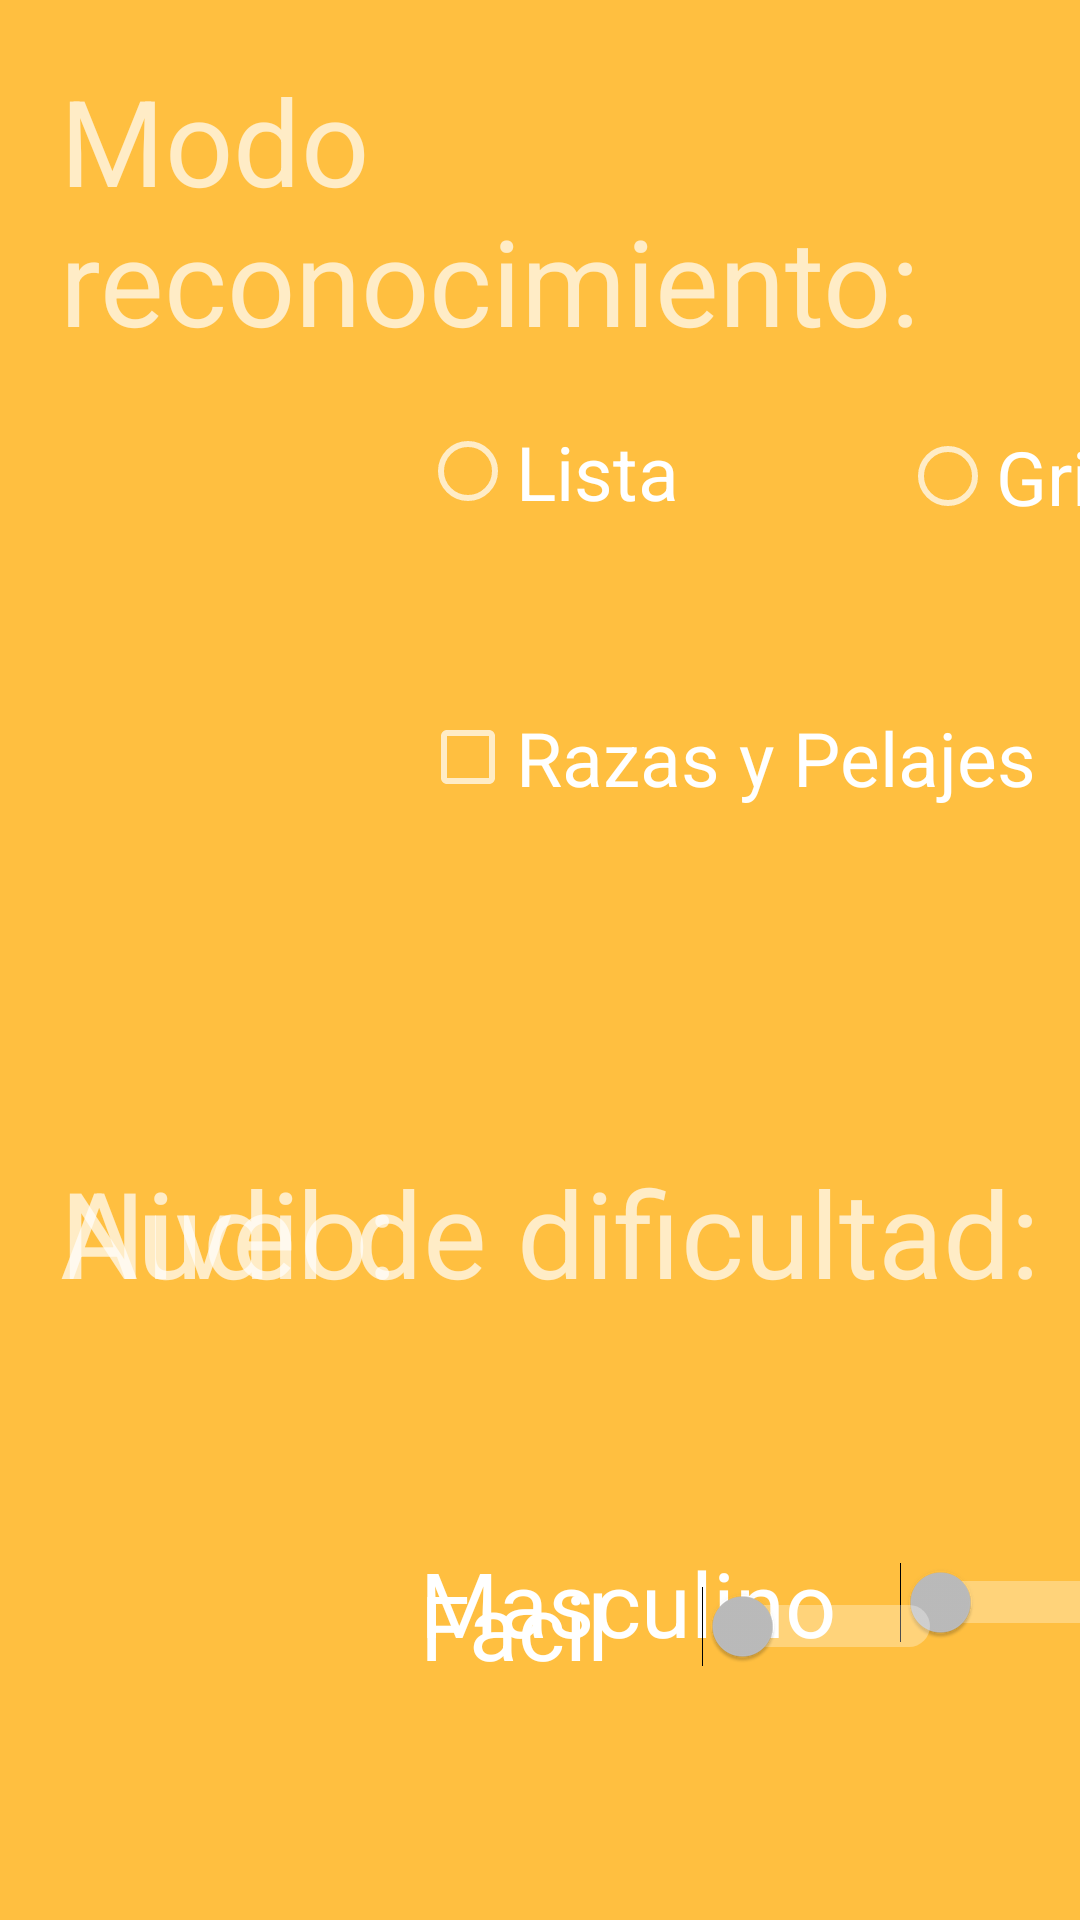

Write the Android layout XML for this screen, with the resource values it uses.
<!-- AndroidManifest.xml: application theme NoActionBar -->
<!-- res/layout/activity_configuracion.xml -->
<?xml version="1.0" encoding="utf-8"?>
<RelativeLayout
    xmlns:android="http://schemas.android.com/apk/res/android"
    xmlns:app="http://schemas.android.com/apk/res-auto"
    xmlns:tools="http://schemas.android.com/tools"
    android:layout_width="match_parent"
    android:layout_height="match_parent"
    android:background="#ffbf40">


    <FrameLayout
        android:layout_width="649dp"
        android:layout_height="364dp"
        android:layout_alignParentStart="true"
        android:layout_alignParentLeft="true"
        android:layout_alignParentTop="true"
        android:layout_marginStart="631dp"
        android:layout_marginLeft="631dp"
        android:layout_marginTop="0dp">

        <TextView
            android:id="@+id/textConf_2"
            android:layout_width="wrap_content"
            android:layout_height="93dp"
            android:layout_marginLeft="20dp"
            android:layout_marginStart="20dp"
            android:layout_marginTop="20dp"
            android:textSize="40dp"
            android:text="Mini juego:" />

        <RadioGroup
            android:layout_width="300dp"
            android:layout_height="75dp"
            android:layout_marginStart="140dp"
            android:layout_marginLeft="140dp"
            android:layout_marginTop="130dp">

            <RadioButton
                android:id="@+id/radioBtnConf_juego_1"
                android:layout_width="134dp"
                android:layout_height="wrap_content"
                android:layout_weight="1"
                android:text="Razas y Pelajes: Imagen - Palabras"
                android:textSize="25dp" />

            <RadioButton
                android:id="@+id/radioBtnConf_juego_2"
                android:layout_width="wrap_content"
                android:layout_height="wrap_content"
                android:layout_marginTop="0dp"
                android:layout_weight="1"
                android:text="Razas y Pelajes: Palabra - Imagenes"
                android:textSize="25dp" />

            <RadioButton
                android:id="@+id/radioBtnConf_juego_3"
                android:layout_width="wrap_content"
                android:layout_height="wrap_content"
                android:layout_marginTop="0dp"
                android:layout_weight="1"
                android:text="Cruza: Imagen - Imagen"
                android:textSize="25dp" />

        </RadioGroup>

    </FrameLayout>

    <FrameLayout
        android:layout_width="624dp"
        android:layout_height="364dp"
        android:layout_alignParentStart="true"
        android:layout_alignParentLeft="true"
        android:layout_alignParentTop="true"
        android:layout_marginStart="0dp"
        android:layout_marginLeft="0dp"
        android:layout_marginTop="0dp">

        <TextView
            android:id="@+id/textConf_1"
            android:layout_width="wrap_content"
            android:layout_height="93dp"
            android:layout_marginLeft="20dp"
            android:layout_marginStart="20dp"
            android:layout_marginTop="20dp"
            android:textSize="40dp"
            android:text="Modo reconocimiento:" />

        <RadioGroup
            android:layout_width="300dp"
            android:layout_height="75dp"
            android:layout_marginStart="140dp"
            android:layout_marginLeft="140dp"
            android:layout_marginTop="130dp">

            <RadioButton
                android:id="@+id/radioBtnConf_reconocimiento_1"
                android:layout_width="134dp"
                android:layout_height="wrap_content"
                android:layout_weight="1"
                android:text="Lista"
                android:textSize="25dp" />

            <RadioButton
                android:id="@+id/radioBtnConf_reconocimiento_2"
                android:layout_width="138dp"
                android:layout_height="wrap_content"
                android:layout_marginStart="160dp"
                android:layout_marginLeft="160dp"
                android:layout_marginTop="-53dp"
                android:layout_weight="1"
                android:text="Grilla"
                android:textSize="25dp" />
        </RadioGroup>

        <CheckBox
            android:id="@+id/checkBoxConf_1"
            android:layout_width="wrap_content"
            android:layout_height="45dp"
            android:layout_marginStart="140dp"
            android:layout_marginLeft="140dp"
            android:layout_marginTop="230dp"
            android:text="Razas y Pelajes"
            android:textSize="25dp" />

        <CheckBox
            android:id="@+id/checkBoxConf_2"
            android:layout_width="170dp"
            android:layout_height="47dp"
            android:layout_marginStart="380dp"
            android:layout_marginLeft="380dp"
            android:layout_marginTop="230dp"
            android:text="Cruzas"
            android:textSize="25dp" />

    </FrameLayout>

    <FrameLayout
        android:layout_width="649dp"
        android:layout_height="363dp"
        android:layout_alignParentTop="true"
        android:layout_alignParentEnd="true"
        android:layout_alignParentRight="true"
        android:layout_marginTop="364dp">

        <TextView
            android:id="@+id/textConf_4"
            android:layout_width="wrap_content"
            android:layout_height="55dp"
            android:layout_marginStart="20dp"
            android:layout_marginLeft="20dp"
            android:layout_marginTop="20dp"
            android:text="Audio:"
            android:textSize="40dp" />

        <Switch
            android:id="@+id/switchConfig_audio"
            android:layout_width="240dp"
            android:layout_height="wrap_content"
            android:layout_marginStart="140dp"
            android:layout_marginLeft="140dp"
            android:layout_marginTop="150dp"
            android:switchMinWidth="80sp"
            android:text="Masculino"
            android:textSize="30dp" />

    </FrameLayout>

    <FrameLayout
        android:layout_width="624dp"
        android:layout_height="363dp"
        android:layout_alignParentStart="true"
        android:layout_alignParentLeft="true"
        android:layout_alignParentTop="true"
        android:layout_marginStart="0dp"
        android:layout_marginLeft="0dp"
        android:layout_marginTop="364dp">

        <TextView
            android:id="@+id/textConf_3"
            android:layout_width="wrap_content"
            android:layout_height="55dp"
            android:layout_marginStart="20dp"
            android:layout_marginLeft="20dp"
            android:layout_marginTop="20dp"
            android:text="Nivel de dificultad:"
            android:textSize="40dp" />

        <Switch
            android:id="@+id/switchConfig_nivel"
            android:layout_width="174dp"
            android:layout_height="56dp"
            android:layout_marginStart="140dp"
            android:layout_marginLeft="140dp"
            android:layout_marginTop="150dp"
            android:switchMinWidth="80sp"
            android:text="Facil"
            android:textSize="30dp" />

    </FrameLayout>
</RelativeLayout>
<!-- resources referenced by this layout -->
<resources>
  <style name="NoActionBar" parent="Theme.AppCompat.NoActionBar">
      
      <item name="colorPrimary">@color/colorPrimary</item>
      <item name="colorPrimaryDark">@color/colorPrimaryDark</item>
      <item name="colorAccent">@color/colorAccent</item>
  </style>
  <color name="colorPrimary">#23df77</color>
  <color name="colorPrimaryDark">#00574B</color>
  <color name="colorAccent">#e2474c</color>
</resources>
